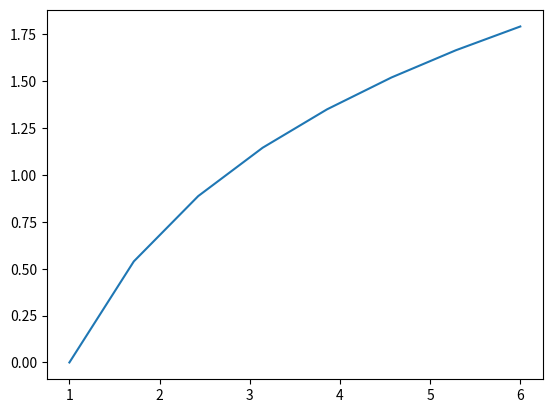

Source code (Python):
import numpy as np
import matplotlib.pyplot as pl

x=np.linspace(1,6,8)
y=np.log(x)

pl.plot(x,y)
pl.show()
pl.show()